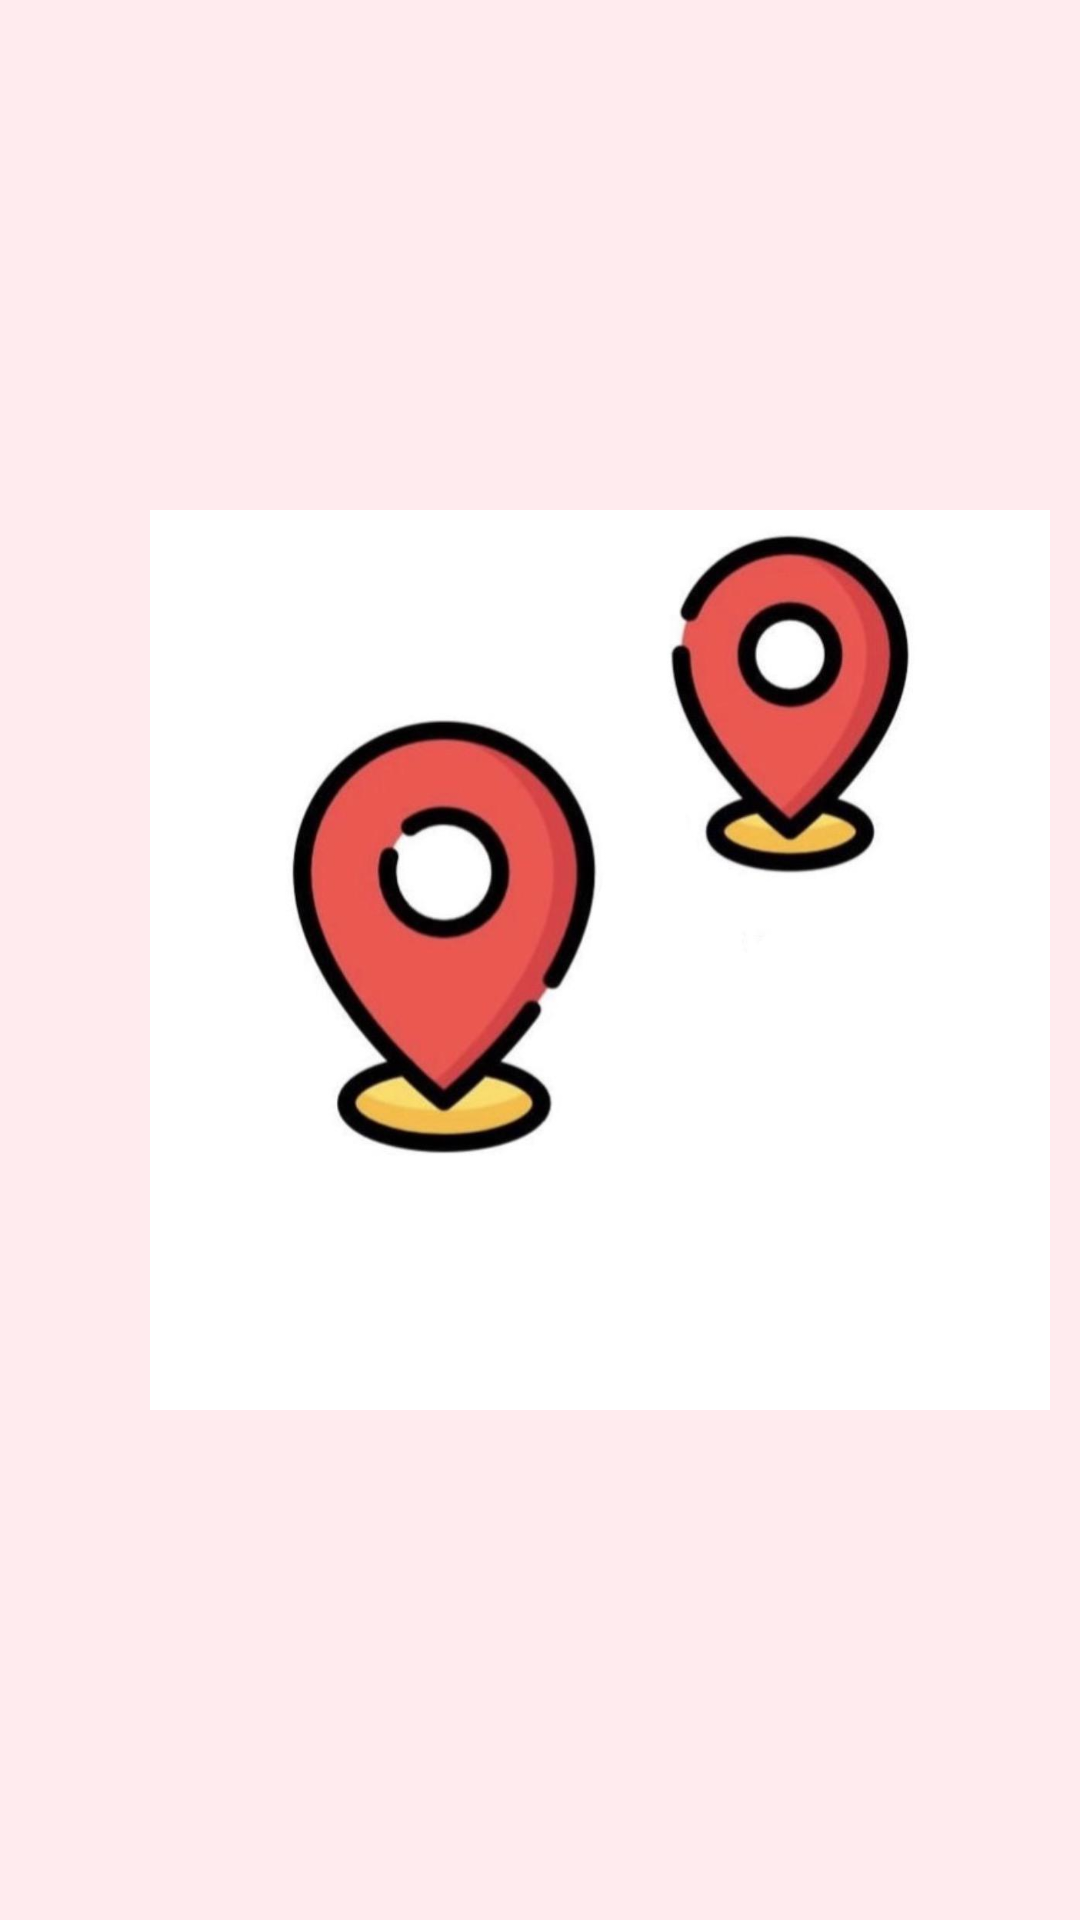

Produce the Android XML layout that renders to this screen, including the resource entries it uses.
<!-- AndroidManifest.xml: application theme Theme.TrackMate -->
<!-- res/layout/activity_start.xml -->
<?xml version="1.0" encoding="utf-8"?>
<LinearLayout
    xmlns:android="http://schemas.android.com/apk/res/android"
    xmlns:tools="http://schemas.android.com/tools"
    android:layout_width="match_parent"
    android:layout_height="match_parent"
    android:orientation="horizontal"
    android:background="#FFEBEE"
    tools:context=".StartActivity">

    <ImageView
        android:id="@+id/ivIcon"
        android:layout_width="300dp"
        android:layout_height="300dp"
        android:layout_gravity="start|center_vertical"
        android:layout_marginStart="50dp"
        android:layout_marginTop="50dp"
        android:layout_marginBottom="50dp"
        android:src="@drawable/icon1"
        android:contentDescription="@string/errMsg" />

</LinearLayout>
<!-- resources referenced by this layout -->
<resources>
  <!-- drawable icon1: jpeg bitmap (drawable, 38279 bytes) -->
  <string name="errMsg">missing</string>
  <style name="Theme.TrackMate" parent="Base.Theme.TrackMate">
          
          <item name="colorPrimaryDark">@color/main</item>
      </style>
  <style name="Base.Theme.TrackMate" parent="Theme.Material3.DayNight.NoActionBar">
          
          
      </style>
  <color name="main">#EA5850</color>
</resources>
